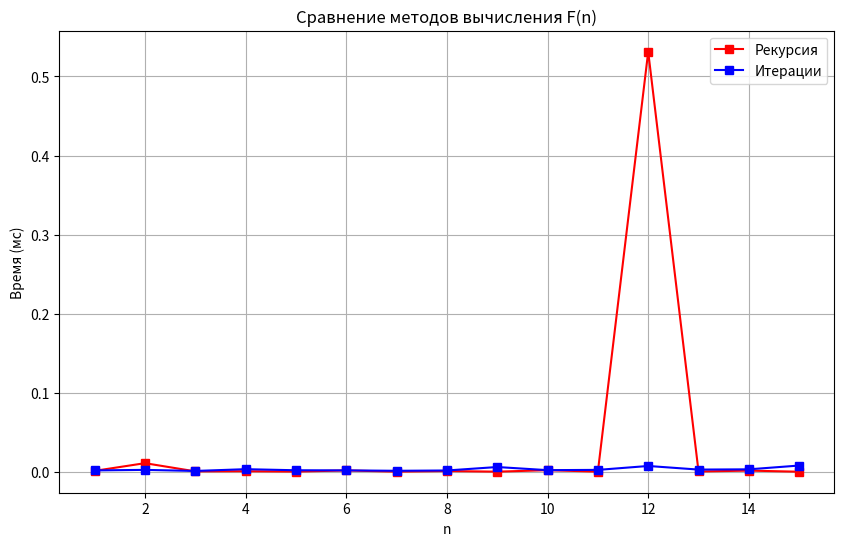

Python code for this plot:
#Лабораторная работа №6
#Задана рекуррентная функция. Область определения функции – натуральные числа.
#Написать программу сравнительного вычисления данной функции рекурсивно и итерационно (значение, время).
# Определить (смоделировать) границы применимости рекурсивного и итерационного подхода.
# Результаты сравнительного исследования времени вычисления представить в табличной и графической форме в виде отчета по лабораторной работе
#16.	F(1) = 1,F(n) = (-1)n*(F(n–1) /(2n)!), при четных n > 1 F(n)=n! при нечетных n > 1

import time
import math
import matplotlib.pyplot as plt #упрощает создание графиков
import pandas as pd #для обработки и анализа данных. интегрируется с библиотекой matplotlib. используем для DataFrame


# Рекурсивная реализация
def F_rec(n):
    if n == 1:  # F(1) = 1
        return 1
    if n % 2 == 0 and n > 1:  # F(n) = (-1)**n * (F(n–1) /(2n)!), при четных n > 1
        return (-1) ** n * (F_rec(n - 1) / math.factorial(2 * n))
    else:  # F(n)=n! при нечетных n > 1
        return math.factorial(n)

# Итерационная реализация
def F_iter(n):
    results = {1: 1}  # Словарь результатов, F(1) = 1
    for i in range(2, n + 1):
        if i % 2 == 0 and i > 1:  # F(n) = (-1)**n * (F(n–1) /(2n)!), при четных n > 1
            results[i] = (-1) ** i * (
                        results[i - 1] / math.factorial(2 * i))  # Берем прошлые значения фунцкия из словаря по ключу
        else:  # F(n)=n! при нечетных n > 1
            results[i] = math.factorial(i)
    return results[n]

max_n = 15  # Для демонстрации работы рекурсии
results = []

for n in range(1, max_n + 1):
    # Рекурсивный способ
    startR = time.perf_counter()
    f_rec = F_rec(n)
    endR = (time.perf_counter() - startR) * 1000  # в милисек вместо сек

    # Итерационный способ
    startI = time.perf_counter()
    f_it = F_iter(n)
    endI = (time.perf_counter() - startI) * 1000  # в милисек вместо сек

    results.append({
        'n': n,
        'F_rec': f_rec,
        'F_iter': f_it,
        'Время выполнен. рекурс. функции': endR,
        'Время выполнен. итерат. функции': endI
    })

# Создание таблицы и графика
df = pd.DataFrame(results)  # Создает объект DataFrame (нужно для удобства, вывода в ввиде таблицы, и вывода в ввиде графиков)
# (двумерная структура данных, представляющая собой таблицу с метками для строк и столбцов) из списка словарей results
print(df.to_string(float_format="%.6f"))  # Преобразует DataFrame в строку для вывода в консоль,
# Форматирует числа с плавающей точкой, оставляя 6 знаков после запятой,

plt.figure(figsize=(10, 6))  # Создает область для графика 10 на 6 дюймов
plt.plot(df['n'], df['Время выполнен. рекурс. функции'], 'rs-', label='Рекурсия') # 'rs-' красный график, квадр. точки, тип линии - сплошная
plt.plot(df['n'], df['Время выполнен. итерат. функции'], 'bs-', label='Итерации') # 'bs-' синий график, квадр. точки, тип линии - сплошная
plt.xlabel('n') # для подписи оси x
plt.ylabel('Время (мс)') # для подписи оси y
plt.title('Сравнение методов вычисления F(n)') #заголовок
plt.legend() # Обязательный элемент для графиков с несколькими наборами данных.
# Функция автоматически собирает все метки, указанные в plot(), и отображает их в виде легенды
plt.grid(True) #сетка
plt.show()